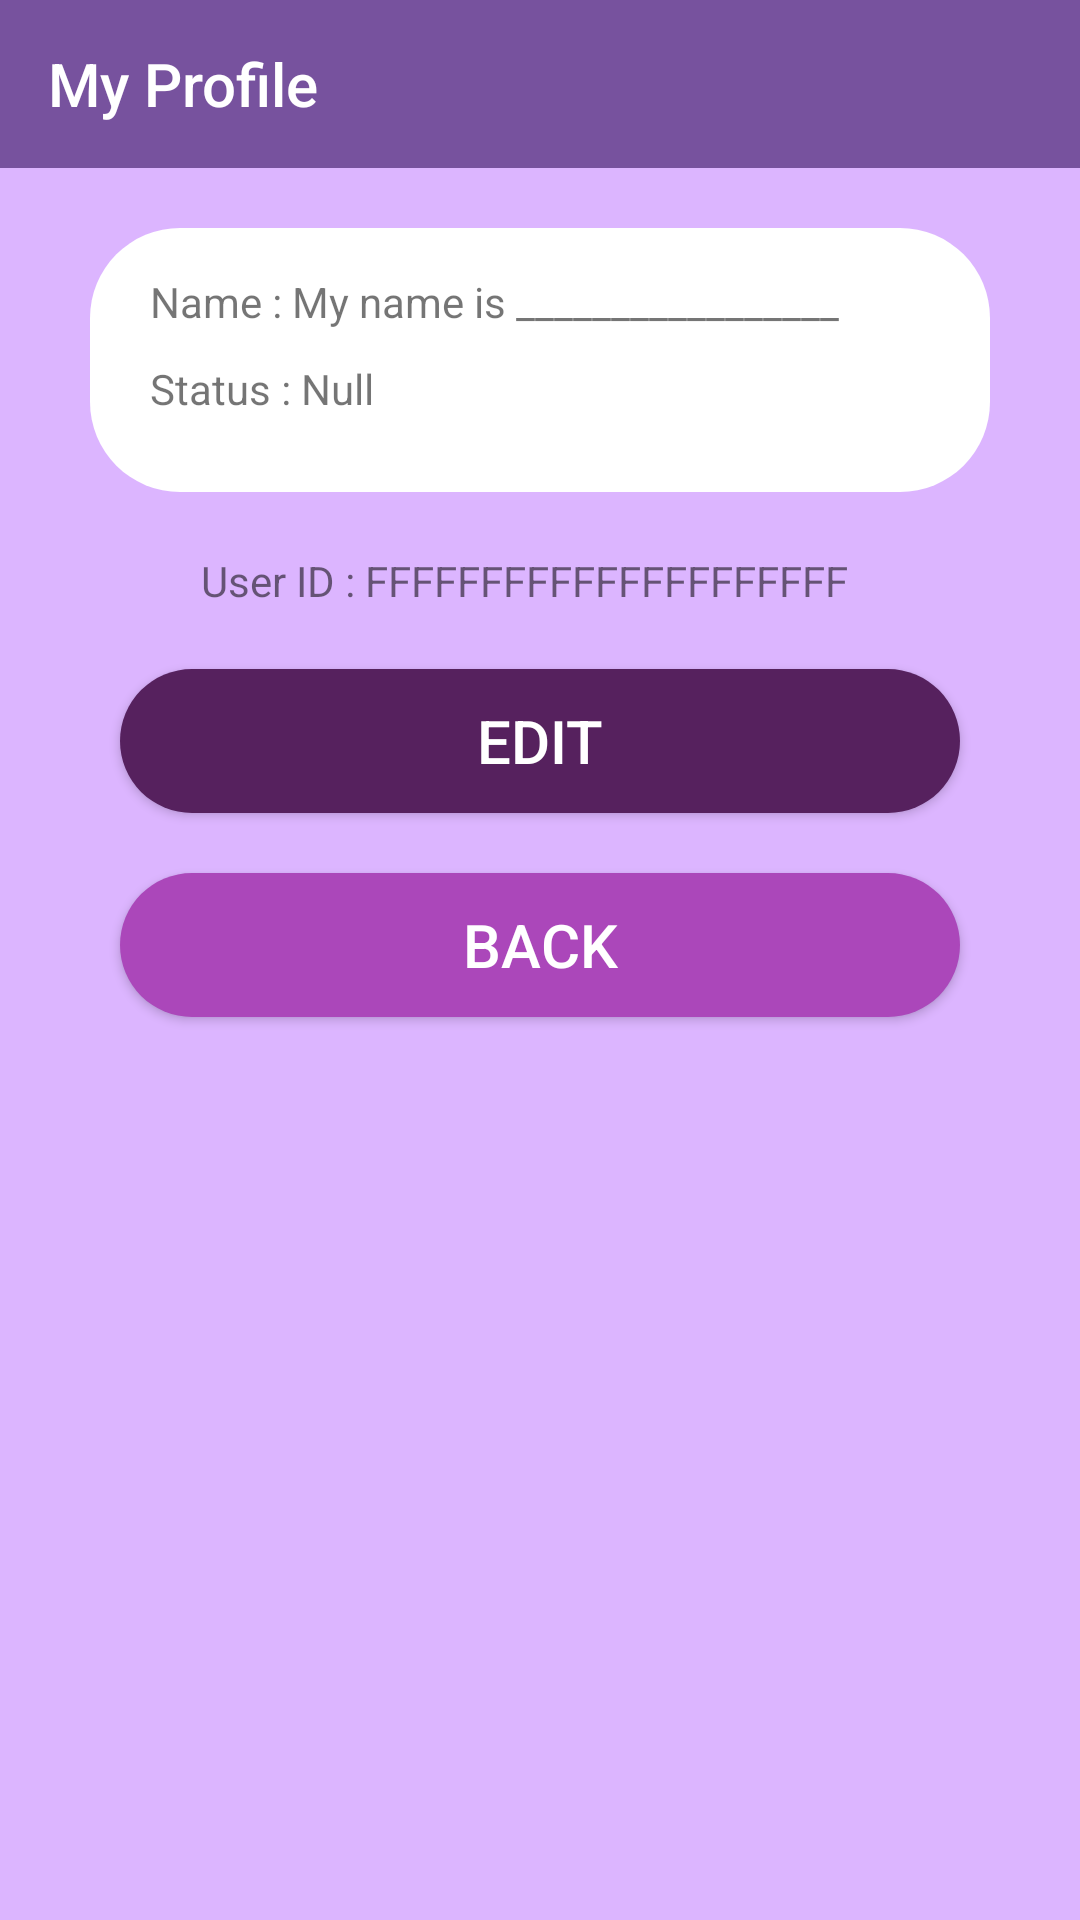

Reconstruct the res/layout file that produces this screen, plus the resources it refers to.
<!-- AndroidManifest.xml: application theme AppTheme -->
<!-- res/layout/activity_my_profile.xml -->
<?xml version="1.0" encoding="utf-8"?>
<LinearLayout xmlns:android="http://schemas.android.com/apk/res/android"
    xmlns:app="http://schemas.android.com/apk/res-auto"
    xmlns:tools="http://schemas.android.com/tools"
    android:orientation="vertical"
    android:layout_width="match_parent"
    android:layout_height="match_parent"
    android:background="@color/colorMain"
    tools:context=".MyProfileActivity">

    <android.support.v7.widget.Toolbar
        android:layout_width="match_parent"
        android:layout_height="wrap_content"
        app:titleTextColor="@color/colorWhite"
        app:title="My Profile"
        android:background="@color/colorMainDark">

    </android.support.v7.widget.Toolbar>

    <LinearLayout
        android:layout_marginTop="20dp"
        android:layout_marginHorizontal="30dp"
        android:layout_width="match_parent"
        android:layout_height="wrap_content"
        android:background="@drawable/white_field"
        android:orientation="vertical">

        <LinearLayout
            android:layout_width="match_parent"
            android:layout_height="wrap_content"
            android:orientation="vertical"
            android:layout_marginVertical="15dp"
            android:layout_marginHorizontal="20dp">

            <LinearLayout
                android:layout_width="match_parent"
                android:layout_height="wrap_content"
                android:layout_marginBottom="10dp"
                android:orientation="horizontal">

                <TextView
                    android:layout_width="wrap_content"
                    android:layout_height="wrap_content"
                    android:text="Name : " />

                <TextView
                    android:id="@+id/name_profile"
                    android:layout_width="wrap_content"
                    android:layout_height="wrap_content"
                    android:text="My name is _________________" />


            </LinearLayout>

            <LinearLayout
                android:layout_width="match_parent"
                android:layout_height="wrap_content"
                android:layout_marginBottom="10dp"
                android:orientation="horizontal">

                <TextView
                    android:layout_width="wrap_content"
                    android:layout_height="wrap_content"
                    android:text="Status : " />

                <TextView
                    android:id="@+id/status_profile"
                    android:layout_width="wrap_content"
                    android:layout_height="wrap_content"
                    android:text="Null" />


            </LinearLayout>

        </LinearLayout>

    </LinearLayout>

    <LinearLayout
        android:layout_marginTop="20dp"
        android:layout_width="match_parent"
        android:layout_height="wrap_content"
        android:gravity="center_horizontal"
        >

        <TextView
            android:layout_width="wrap_content"
            android:layout_height="wrap_content"
            android:text="User ID : "
            />

        <TextView
            android:id="@+id/uid_profile"
            android:layout_width="wrap_content"
            android:layout_height="wrap_content"
            android:text="FFFFFFFFFFFFFFFFFFFFF"
            />

        <ImageButton
            android:id="@+id/copy_profile"
            android:layout_marginStart="10dp"
            android:layout_width="wrap_content"
            android:layout_height="wrap_content"
            android:background="@drawable/ic_content_copy_black_24dp"
            />

    </LinearLayout>

    <LinearLayout
        android:layout_width="match_parent"
        android:layout_height="match_parent"
        android:orientation="vertical">

        <Button
            android:id="@+id/editProfile_Btn"
            style="@style/ButtonStyle"
            android:layout_width="280dp"
            android:layout_height="wrap_content"
            android:layout_gravity="center_horizontal"
            android:layout_marginTop="20dp"
            android:background="@drawable/dark_v_round_button"
            android:text="Edit" />

        <Button
            android:id="@+id/backProfile_Btn"
            style="@style/ButtonStyle"
            android:layout_width="280dp"
            android:layout_height="wrap_content"
            android:layout_gravity="center_horizontal"
            android:layout_marginTop="20dp"
            android:background="@drawable/violet_round_button"
            android:text="Back" />


    </LinearLayout>


</LinearLayout>
<!-- resources referenced by this layout -->
<resources>
  <color name="colorMain">#dcb5ff</color>
  <color name="colorMainDark">#77529e</color>
  <color name="colorWhite">#FFF</color>
  <!-- drawable dark_v_round_button (drawable) -->
  <?xml version="1.0" encoding="utf-8"?>
  <shape xmlns:android="http://schemas.android.com/apk/res/android">
      <corners android:radius="30dp"/>
      <solid android:color="@color/colorButtony"/>
  </shape>
  <!-- drawable violet_round_button (drawable) -->
  <?xml version="1.0" encoding="utf-8"?>
  <shape xmlns:android="http://schemas.android.com/apk/res/android">
      <corners android:radius="30dp"/>
      <solid android:color="@color/colorButton"/>
  </shape>
  <!-- drawable white_field (drawable) -->
  <?xml version="1.0" encoding="utf-8"?>
  <shape xmlns:android="http://schemas.android.com/apk/res/android">
  <corners android:radius="30dp"/>
  <solid android:color="@color/colorWhite"/>
  </shape>
  <style name="ButtonStyle">
          <item name="android:textSize">@dimen/btnText</item>
          <item name="android:textColor">@color/colorWhite</item>
          <item name="android:background">@color/colorButtonGray</item>
      </style>
  <style name="AppTheme" parent="Theme.AppCompat.Light.DarkActionBar">
          
          <item name="colorPrimary">@color/colorPrimary</item>
          <item name="colorPrimaryDark">@color/colorPrimaryDark</item>
          <item name="colorAccent">@color/colorAccent</item>
      </style>
  <color name="colorButtony">#56215e</color>
  <color name="colorButton">#ab47ba</color>
  <dimen name="btnText">20dp</dimen>
  <color name="colorButtonGray">#888</color>
  <color name="colorPrimary">#77529e</color>
  <color name="colorPrimaryDark">#662299</color>
  <color name="colorAccent">#a5bdfd</color>
</resources>
